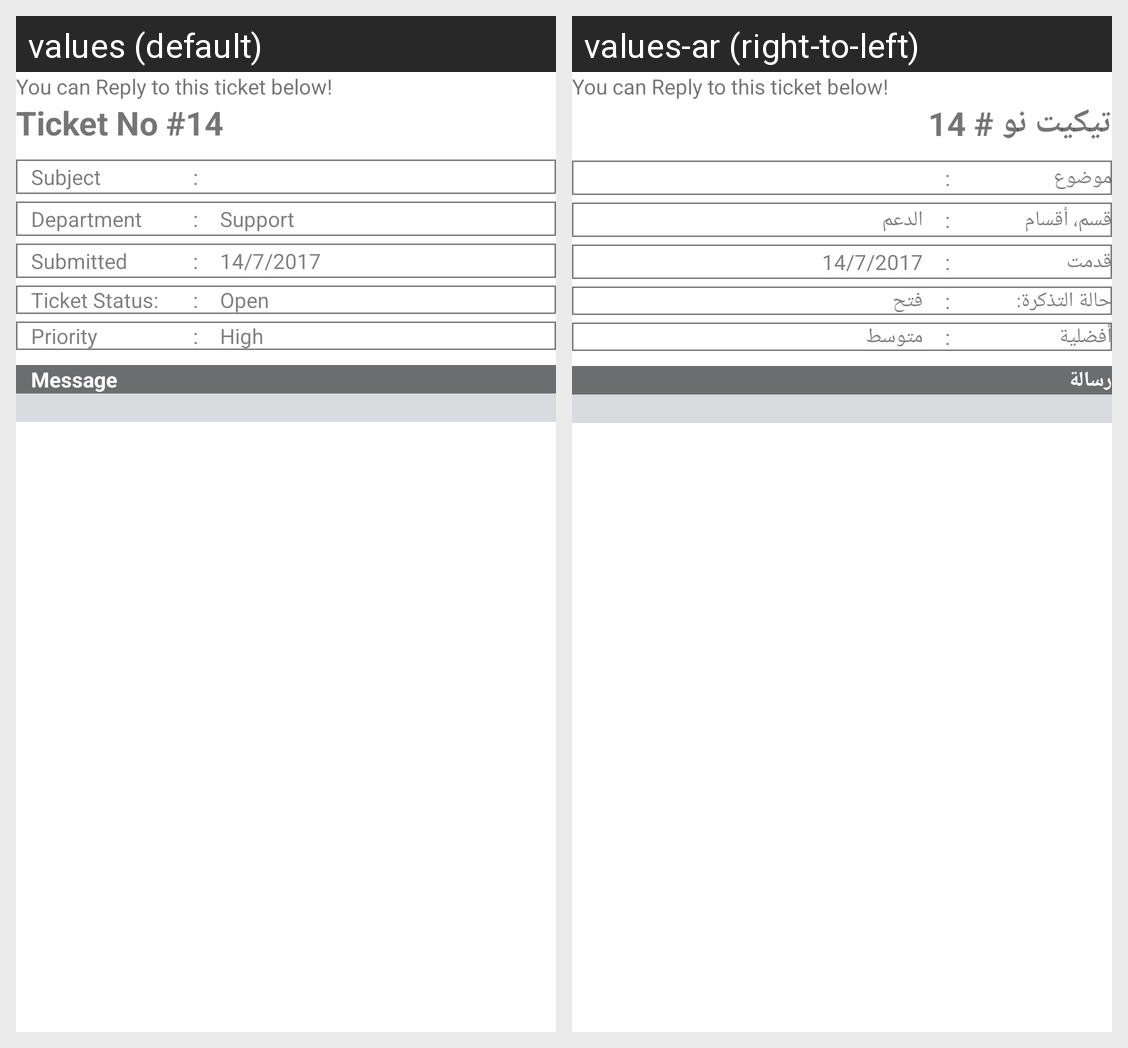

The Android screen above is rendered under two locales of the same app. Produce the string resources it draws, with the default and per-locale values.
Android screen res/layout/activity_accounts_reply.xml rendered under 2 locales, left to right: values (default), values-ar (right-to-left). Device: Nexus 5 (rendered at 1080×1920; each locale shown at half size, 540×960, under a caption strip naming it); theme AppTheme.
Strings drawn on this screen, with the default value and each locale's value (text and hints the layout hard-codes, and strings that could not be matched under every locale, appear in the picture but are not listed):

ticket_no_14
  values: Ticket No #14
  values-ar: تيكيت نو # 14

subject
  values: Subject
  values-ar: موضوع

department
  values: Department
  values-ar: قسم، أقسام

support
  values: Support
  values-ar: الدعم

submitted
  values: Submitted
  values-ar: قدمت

_14_7_2017
  values: 14/7/2017
  values-ar: 14/7/2017

ticket_status
  values: Ticket Status:
  values-ar: حالة التذكرة:

open
  values: Open
  values-ar: فتح

priority
  values: Priority
  values-ar: أفضلية

high
  values: High
  values-ar: متوسط

message
  values: Message
  values-ar: رسالة
